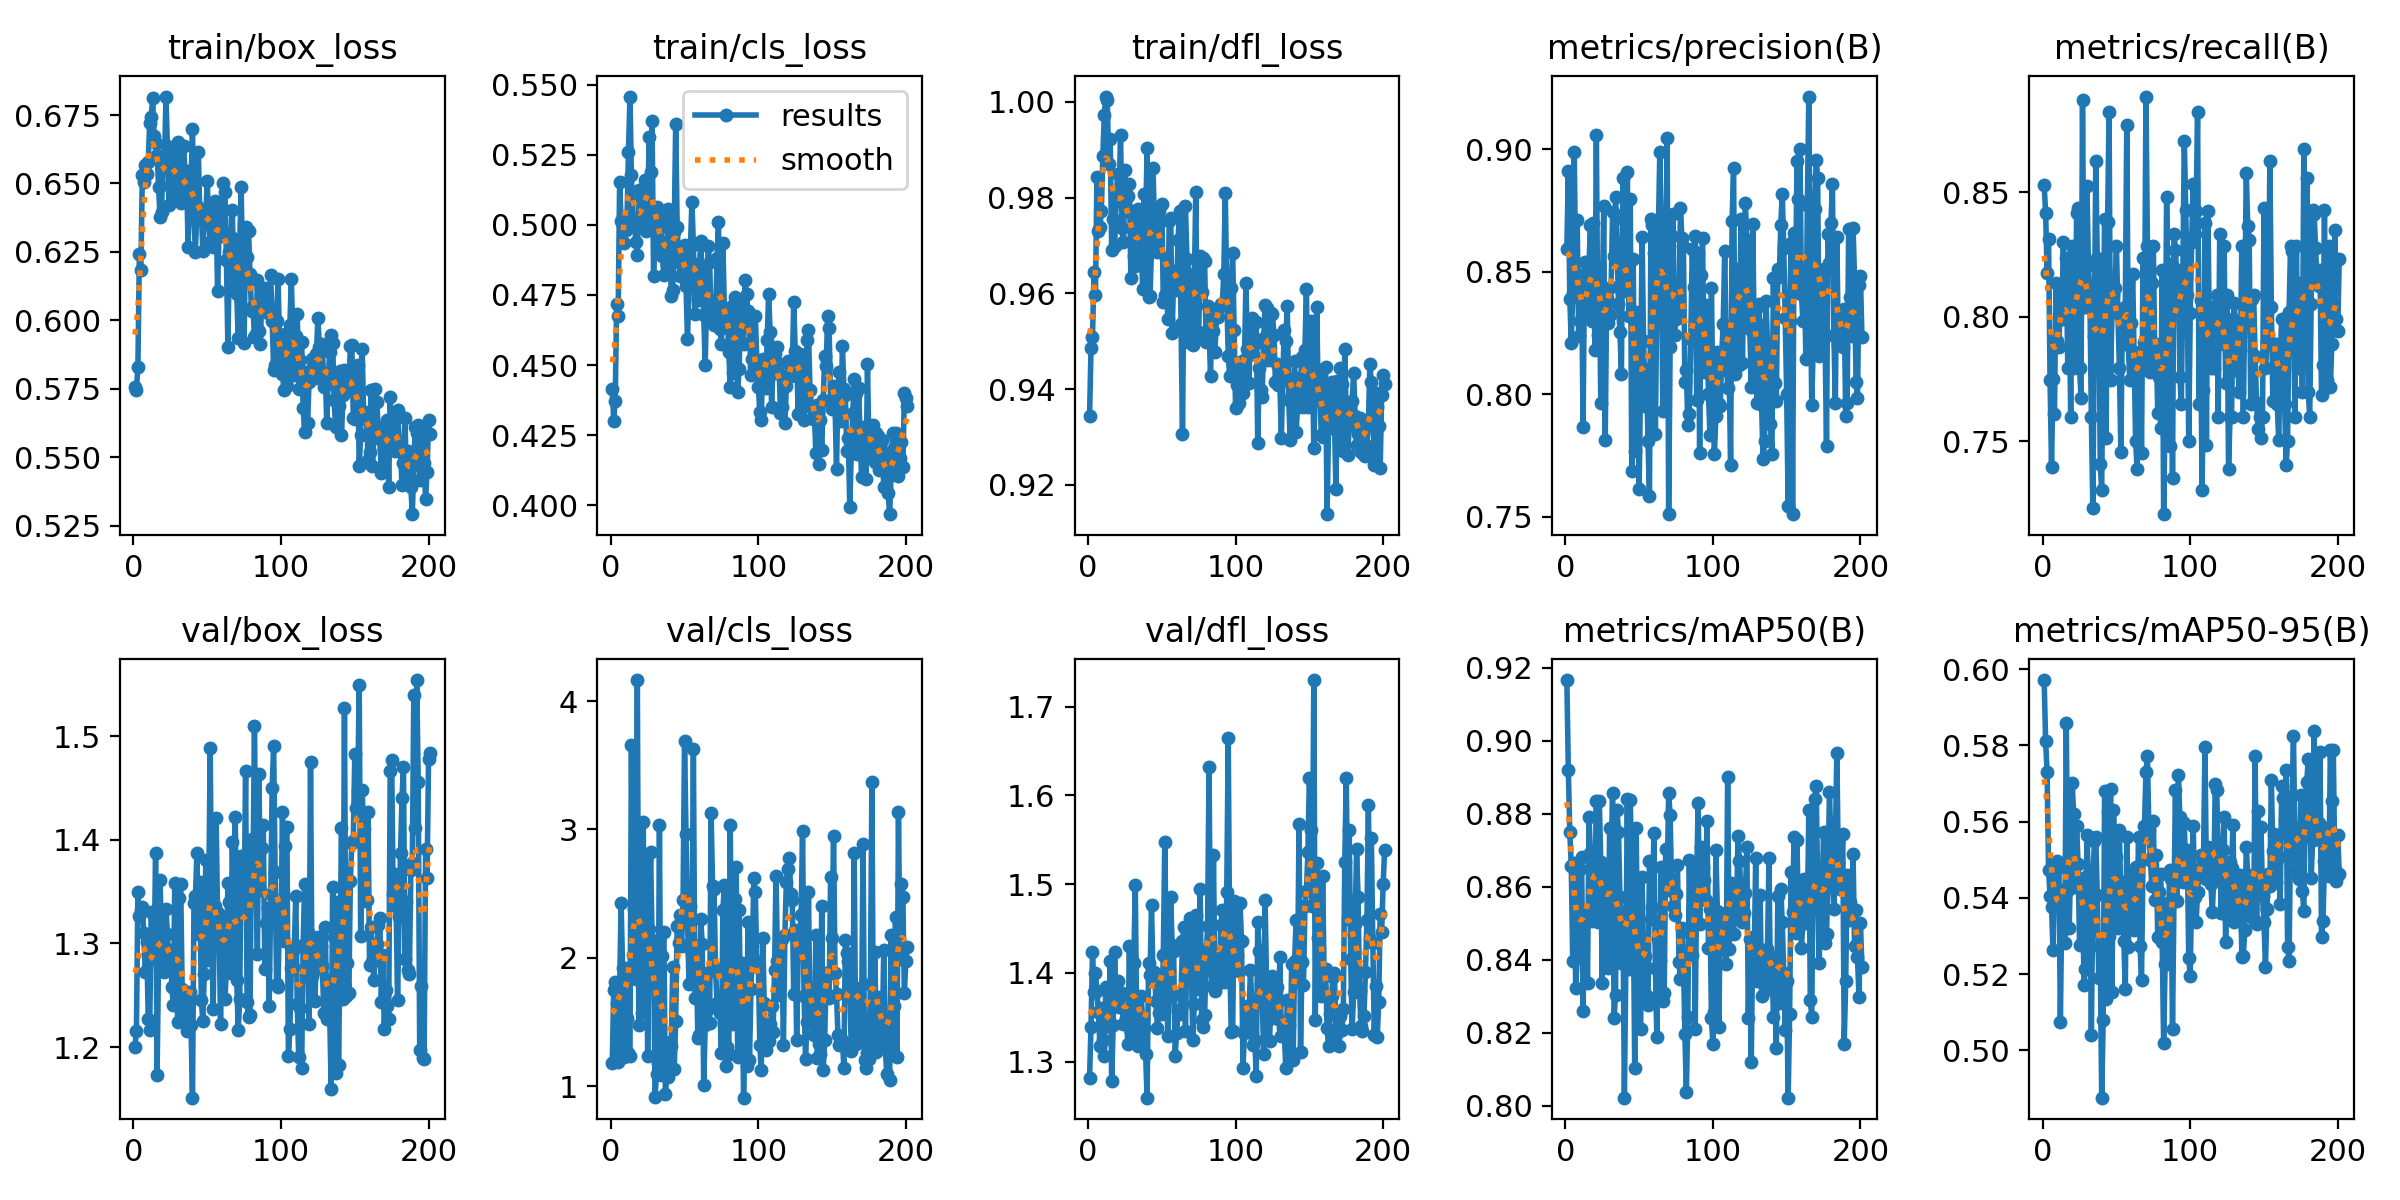

The data file committed next to this chart (first rows):
epoch, time, train/box_loss, train/cls_loss, train/dfl_loss, metrics/precision(B), metrics/recall(B), metrics/mAP50(B), metrics/mAP50-95(B), val/box_loss, val/cls_loss, val/dfl_loss, lr/pg0, lr/pg1, lr/pg2
1, 52.13, 0.5756, 0.4416, 0.9343, 0.8592, 0.8529, 0.9166, 0.5971, 1.2, 1.177, 1.282, 0.003284, 0.003284, 0.003284
2, 108.2, 0.5746, 0.43, 0.9486, 0.891, 0.8419, 0.892, 0.5811, 1.215, 1.753, 1.34, 0.006614, 0.006614, 0.006614
3, 165.2, 0.583, 0.4373, 0.9509, 0.839, 0.8176, 0.875, 0.573, 1.349, 1.812, 1.423, 0.009941, 0.009941, 0.009941
4, 217.4, 0.6244, 0.4718, 0.9644, 0.8209, 0.8312, 0.8657, 0.5473, 1.326, 1.645, 1.378, 0.009985, 0.009985, 0.009985
5, 264.5, 0.6182, 0.4674, 0.9597, 0.8413, 0.7745, 0.8396, 0.5406, 1.332, 1.186, 1.4, 0.00998, 0.00998, 0.00998
6, 303.6, 0.653, 0.5151, 0.9844, 0.8987, 0.7396, 0.8664, 0.5375, 1.335, 1.754, 1.379, 0.009975, 0.009975, 0.009975
7, 343, 0.6505, 0.5013, 0.9731, 0.8496, 0.775, 0.8321, 0.5264, 1.31, 2.428, 1.356, 0.00997, 0.00997, 0.00997
8, 379.9, 0.6567, 0.5, 0.9738, 0.8709, 0.7609, 0.8413, 0.546, 1.273, 1.922, 1.318, 0.009965, 0.009965, 0.009965
9, 420.6, 0.6534, 0.4935, 0.9772, 0.8239, 0.8137, 0.8472, 0.5393, 1.301, 1.226, 1.36, 0.00996, 0.00996, 0.00996
10, 461.8, 0.6577, 0.4982, 0.9887, 0.8301, 0.7902, 0.865, 0.5497, 1.227, 1.922, 1.324, 0.009955, 0.009955, 0.009955
11, 500.9, 0.6721, 0.5017, 0.9974, 0.8471, 0.7879, 0.8681, 0.5481, 1.217, 1.528, 1.306, 0.00995, 0.00995, 0.00995
12, 539.4, 0.6741, 0.526, 1.001, 0.7868, 0.8088, 0.8259, 0.5074, 1.33, 1.255, 1.384, 0.009946, 0.009946, 0.009946
13, 577.9, 0.6812, 0.5458, 1, 0.854, 0.799, 0.8533, 0.5387, 1.308, 1.237, 1.349, 0.009941, 0.009941, 0.009941
14, 616.4, 0.6674, 0.5179, 0.9871, 0.841, 0.83, 0.8519, 0.542, 1.285, 3.657, 1.341, 0.009936, 0.009936, 0.009936
15, 655.3, 0.6648, 0.5007, 0.9923, 0.833, 0.799, 0.8336, 0.5281, 1.388, 2.023, 1.413, 0.009931, 0.009931, 0.009931
16, 693.2, 0.6605, 0.5007, 0.9691, 0.8528, 0.8237, 0.879, 0.5859, 1.173, 2.377, 1.278, 0.009926, 0.009926, 0.009926
17, 732.7, 0.6487, 0.494, 0.9755, 0.869, 0.7794, 0.8692, 0.5421, 1.287, 1.838, 1.341, 0.009921, 0.009921, 0.009921
18, 770.5, 0.6376, 0.4893, 0.9699, 0.8298, 0.8088, 0.8507, 0.532, 1.361, 4.164, 1.424, 0.009916, 0.009916, 0.009916
19, 810.2, 0.6397, 0.5125, 0.9792, 0.87, 0.7598, 0.8675, 0.5516, 1.307, 1.478, 1.369, 0.009911, 0.009911, 0.009911
20, 849.5, 0.6593, 0.509, 0.9849, 0.818, 0.8284, 0.855, 0.5701, 1.31, 1.975, 1.391, 0.009906, 0.009906, 0.009906
21, 888.1, 0.6558, 0.4994, 0.98, 0.9057, 0.7794, 0.8835, 0.5619, 1.272, 1.57, 1.362, 0.009901, 0.009901, 0.009901
22, 926.7, 0.6817, 0.5045, 0.993, 0.8241, 0.7806, 0.8502, 0.5429, 1.333, 3.06, 1.375, 0.009896, 0.009896, 0.009896
23, 965, 0.6635, 0.5161, 0.9736, 0.8513, 0.8417, 0.8834, 0.5588, 1.309, 1.823, 1.377, 0.009891, 0.009891, 0.009891
24, 1005, 0.6422, 0.4979, 0.9708, 0.7964, 0.8437, 0.8669, 0.5488, 1.274, 2.772, 1.342, 0.009886, 0.009886, 0.009886
25, 1044, 0.649, 0.5036, 0.9859, 0.8354, 0.7794, 0.8336, 0.5277, 1.294, 1.234, 1.358, 0.009881, 0.009881, 0.009881
26, 1079, 0.6589, 0.5312, 0.9772, 0.8768, 0.7674, 0.8614, 0.5433, 1.258, 2.223, 1.349, 0.009876, 0.009876, 0.009876
27, 1115, 0.6613, 0.5187, 0.9803, 0.7815, 0.8872, 0.8631, 0.5451, 1.241, 2.824, 1.319, 0.009871, 0.009871, 0.009871
28, 1150, 0.656, 0.5369, 0.9828, 0.8395, 0.8039, 0.8531, 0.517, 1.358, 2.139, 1.43, 0.009866, 0.009866, 0.009866
29, 1193, 0.6456, 0.4817, 0.9633, 0.8291, 0.8039, 0.8377, 0.5213, 1.264, 2.063, 1.333, 0.009861, 0.009861, 0.009861
30, 1229, 0.6653, 0.5, 0.9772, 0.8325, 0.8527, 0.8761, 0.5566, 1.224, 0.9183, 1.339, 0.009856, 0.009856, 0.009856
31, 1266, 0.6458, 0.5062, 0.9678, 0.8438, 0.8209, 0.8654, 0.5459, 1.344, 1.095, 1.411, 0.009851, 0.009851, 0.009851
32, 1302, 0.6429, 0.5003, 0.9657, 0.8742, 0.8088, 0.8857, 0.5444, 1.357, 1.178, 1.499, 0.009847, 0.009847, 0.009847
33, 1338, 0.6507, 0.4926, 0.9688, 0.8563, 0.7595, 0.8239, 0.504, 1.256, 3.032, 1.331, 0.009842, 0.009842, 0.009842
34, 1375, 0.6636, 0.5023, 0.9776, 0.8806, 0.723, 0.8303, 0.5414, 1.225, 1.09, 1.317, 0.009837, 0.009837, 0.009837
35, 1411, 0.6538, 0.4888, 0.9754, 0.8615, 0.7924, 0.8811, 0.555, 1.253, 2.016, 1.342, 0.009832, 0.009832, 0.009832
36, 1447, 0.6546, 0.482, 0.97, 0.8368, 0.8628, 0.8751, 0.5561, 1.216, 2.2, 1.374, 0.009827, 0.009827, 0.009827
37, 1483, 0.6269, 0.494, 0.961, 0.8253, 0.8235, 0.8573, 0.5406, 1.234, 0.9352, 1.348, 0.009822, 0.009822, 0.009822
38, 1520, 0.6502, 0.4859, 0.9808, 0.8083, 0.8186, 0.8392, 0.519, 1.253, 1.092, 1.338, 0.009817, 0.009817, 0.009817
39, 1556, 0.6496, 0.5057, 0.9742, 0.8883, 0.7408, 0.8534, 0.527, 1.221, 1.07, 1.308, 0.009812, 0.009812, 0.009812
40, 1592, 0.67, 0.4983, 0.9903, 0.8709, 0.7304, 0.8022, 0.4876, 1.151, 1.343, 1.259, 0.009807, 0.009807, 0.009807
41, 1629, 0.637, 0.4747, 0.9593, 0.8423, 0.7941, 0.8389, 0.5079, 1.339, 1.316, 1.411, 0.009802, 0.009802, 0.009802
42, 1666, 0.625, 0.4769, 0.9595, 0.8907, 0.8392, 0.884, 0.568, 1.345, 1.928, 1.398, 0.009797, 0.009797, 0.009797
43, 1702, 0.6416, 0.4975, 0.9694, 0.8318, 0.7514, 0.8375, 0.5134, 1.387, 1.134, 1.476, 0.009792, 0.009792, 0.009792
44, 1738, 0.6616, 0.536, 0.9861, 0.8795, 0.8382, 0.8837, 0.5626, 1.309, 1.509, 1.396, 0.009787, 0.009787, 0.009787
45, 1775, 0.6367, 0.4993, 0.9747, 0.7688, 0.8823, 0.8616, 0.5299, 1.36, 2.244, 1.401, 0.009782, 0.009782, 0.009782
46, 1811, 0.6404, 0.4878, 0.9762, 0.8553, 0.7745, 0.8578, 0.5687, 1.245, 2.119, 1.368, 0.009777, 0.009777, 0.009777
47, 1848, 0.6252, 0.4817, 0.9687, 0.7769, 0.8024, 0.8102, 0.5152, 1.225, 2.335, 1.338, 0.009772, 0.009772, 0.009772
48, 1884, 0.6384, 0.4855, 0.9772, 0.8335, 0.8088, 0.8761, 0.5631, 1.27, 2.091, 1.355, 0.009767, 0.009767, 0.009767
49, 1921, 0.6384, 0.4925, 0.9752, 0.8015, 0.8116, 0.8347, 0.5485, 1.38, 2.453, 1.386, 0.009762, 0.009762, 0.009762
50, 1957, 0.6509, 0.4928, 0.9788, 0.7614, 0.8284, 0.831, 0.5506, 1.284, 3.688, 1.354, 0.009757, 0.009757, 0.009757
51, 1994, 0.6358, 0.4783, 0.9582, 0.8074, 0.8015, 0.821, 0.532, 1.345, 2.966, 1.42, 0.009753, 0.009753, 0.009753
52, 2030, 0.6284, 0.4591, 0.9596, 0.8641, 0.7795, 0.8625, 0.5577, 1.489, 2.31, 1.548, 0.009748, 0.009748, 0.009748
53, 2067, 0.6365, 0.4777, 0.9674, 0.8217, 0.7457, 0.8403, 0.5386, 1.316, 1.798, 1.417, 0.009743, 0.009743, 0.009743
54, 2103, 0.6269, 0.4923, 0.9547, 0.7954, 0.799, 0.8411, 0.5441, 1.237, 2.406, 1.329, 0.009738, 0.009738, 0.009738
55, 2140, 0.6437, 0.5083, 0.975, 0.8105, 0.7892, 0.8302, 0.5287, 1.336, 2.031, 1.383, 0.009733, 0.009733, 0.009733
56, 2176, 0.6412, 0.4927, 0.9758, 0.781, 0.8039, 0.8277, 0.516, 1.421, 3.625, 1.485, 0.009728, 0.009728, 0.009728
57, 2212, 0.6107, 0.4682, 0.9516, 0.7584, 0.8773, 0.8671, 0.556, 1.329, 1.689, 1.431, 0.009723, 0.009723, 0.009723
58, 2249, 0.6321, 0.486, 0.9635, 0.8713, 0.7892, 0.8511, 0.5271, 1.326, 2.047, 1.425, 0.009718, 0.009718, 0.009718
59, 2285, 0.6366, 0.4733, 0.9647, 0.8689, 0.7745, 0.8544, 0.5405, 1.223, 1.377, 1.306, 0.009713, 0.009713, 0.009713
60, 2321, 0.6309, 0.4844, 0.9606, 0.8577, 0.7977, 0.8748, 0.5465, 1.318, 1.4, 1.332, 0.009708, 0.009708, 0.009708
... 141 more rows
